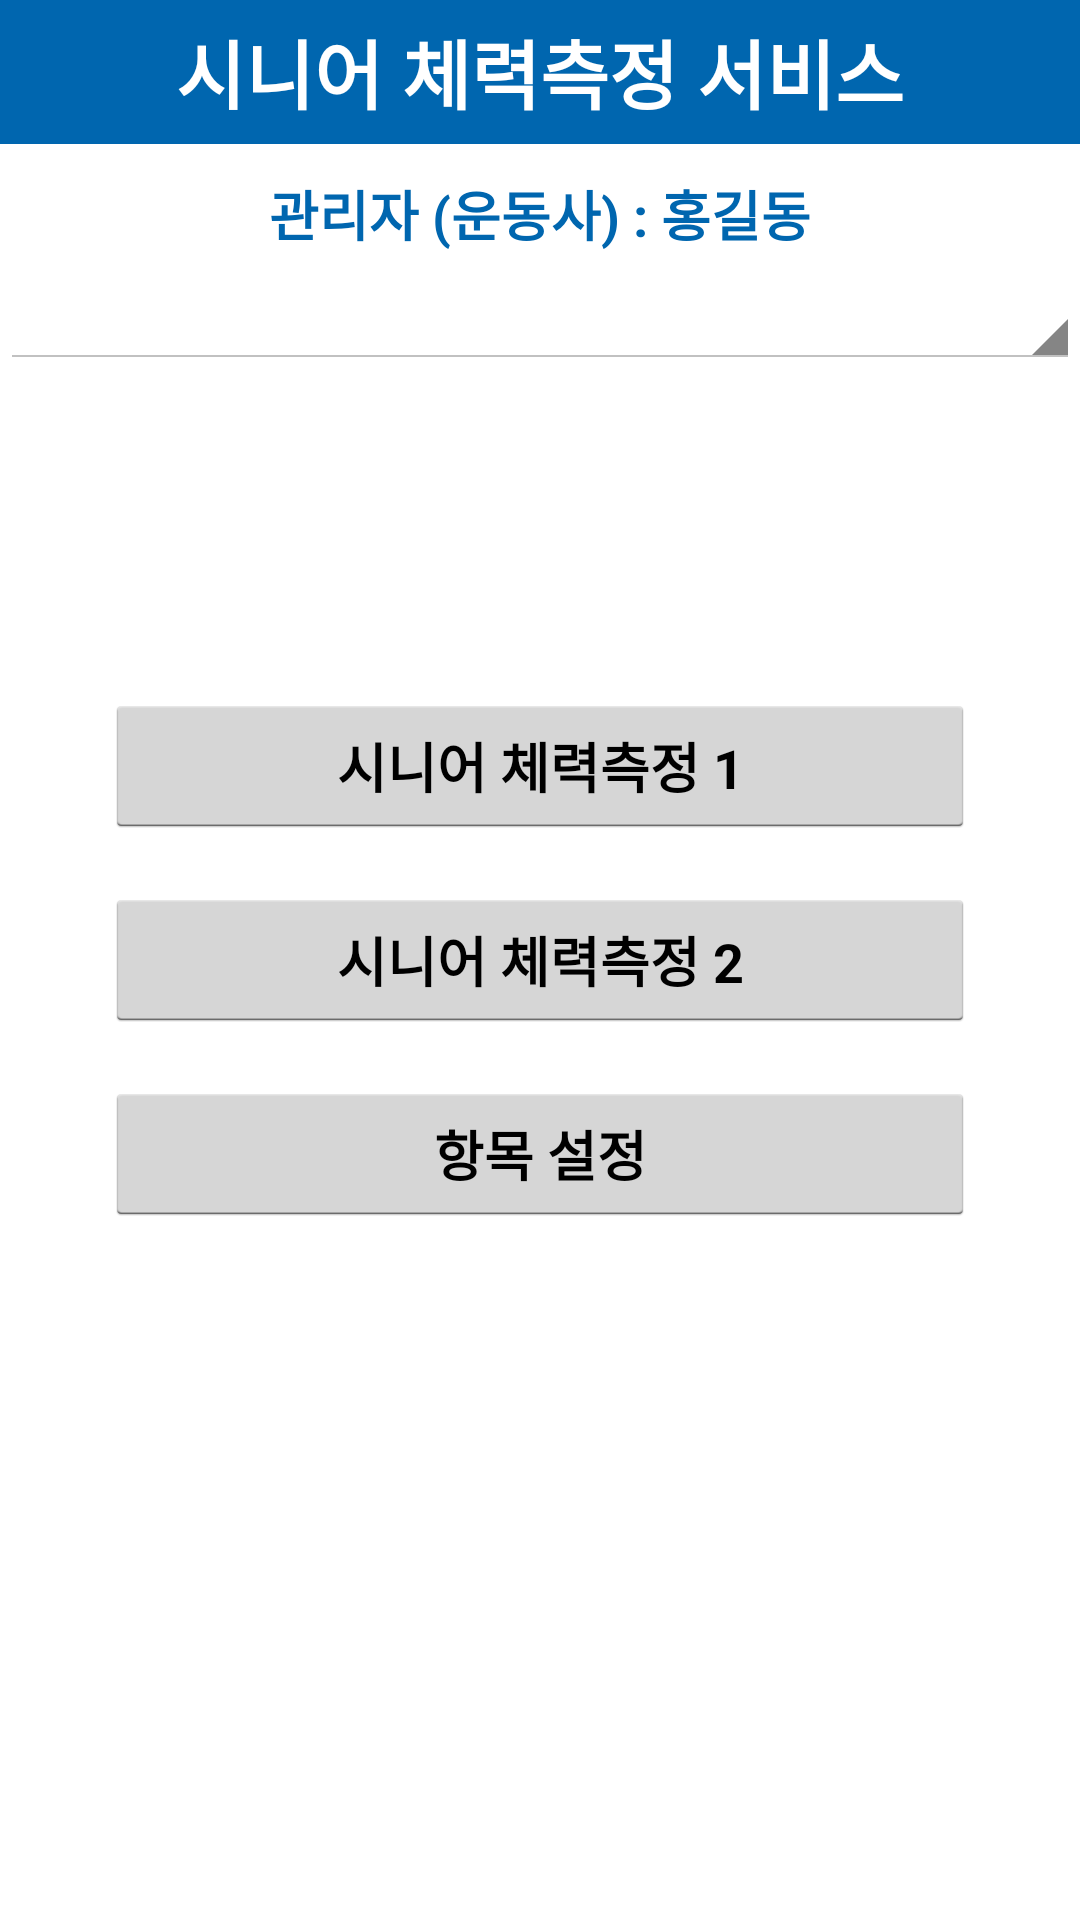

Write the Android layout XML for this screen, with the resource values it uses.
<!-- AndroidManifest.xml: application theme android:Theme.Holo.Light -->
<!-- res/layout/admin_main.xml -->
<RelativeLayout xmlns:android="http://schemas.android.com/apk/res/android"
    android:layout_width="match_parent"
    android:layout_height="match_parent" >

    <RelativeLayout
        android:id="@+id/admin_title"
        android:layout_width="match_parent"
        android:layout_height="@dimen/px144"
        android:background="#ff0066af" >

        <TextView
            android:id="@+id/admin_title_txt"
            android:layout_width="wrap_content"
            android:layout_height="wrap_content"
            android:layout_centerInParent="true"
            android:text="@string/admin_title"
            android:textColor="#ffffffff"
            android:textSize="@dimen/sp75"
            android:textStyle="bold" />
    </RelativeLayout>

    <TextView
        android:id="@+id/admin_name"
        android:layout_width="wrap_content"
        android:layout_height="wrap_content"
        android:layout_below="@id/admin_title"
        android:layout_centerHorizontal="true"
        android:layout_marginTop="@dimen/px30"
        android:text="@string/admin_name"
        android:textColor="#ff0066af"
        android:textSize="@dimen/sp54"
        android:textStyle="bold" />

    <Spinner
        android:id="@+id/spinner"
        android:layout_width="match_parent"
        android:layout_height="wrap_content"
        android:layout_below="@id/admin_name"
        android:layout_centerHorizontal="true"
        android:layout_marginTop="@dimen/px20"
        android:drawSelectorOnTop="true"
        android:gravity="center"
        android:popupBackground="#cccccc"
        android:prompt="@string/admin_hospital_selected" />

    <LinearLayout
        android:id="@+id/admin_button"
        android:layout_width="match_parent"
        android:layout_height="wrap_content"
        android:gravity="center_horizontal"
        android:layout_centerVertical="true"
        android:orientation="vertical"
        >

        <Button
            android:id="@+id/admin_list_1"
            android:layout_width="@dimen/px870"
            android:layout_height="@dimen/px144"
            android:text="@string/admin_list_1"
            android:textColor="#ff000000"
            android:textSize="@dimen/sp54"
            android:textStyle="bold" />

        <Button
            android:id="@+id/admin_list_2"
            android:layout_width="@dimen/px870"
            android:layout_height="@dimen/px144"
            android:layout_gravity="center_horizontal"
            android:layout_marginTop="@dimen/px50"
            android:text="@string/admin_list_2"
            android:textColor="#ff000000"
            android:textSize="@dimen/sp54"
            android:textStyle="bold" />

        <Button
            android:id="@+id/admin_item_list"
            android:layout_width="@dimen/px870"
            android:layout_height="@dimen/px144"
            android:layout_below="@id/admin_list_2"
            android:layout_centerHorizontal="true"
            android:layout_marginTop="@dimen/px50"
            android:text="@string/admin_measure_item_settings"
            android:textColor="#ff000000"
            android:textSize="@dimen/sp54"
            android:textStyle="bold" />
    </LinearLayout>

</RelativeLayout>
<!-- resources referenced by this layout -->
<resources>
  <dimen name="px144">48dp</dimen>
  <dimen name="px20">6.67dp</dimen>
  <dimen name="px30">10dp</dimen>
  <dimen name="px50">16.67dp</dimen>
  <dimen name="px870">290dp</dimen>
  <dimen name="sp54">18sp</dimen>
  <dimen name="sp75">25sp</dimen>
  <string name="admin_hospital_selected">병원 선택</string>
  <string name="admin_list_1">시니어 체력측정 1</string>
  <string name="admin_list_2">시니어 체력측정 2</string>
  <string name="admin_measure_item_settings">항목 설정</string>
  <string name="admin_name">관리자 (운동사) : 홍길동</string>
  <string name="admin_title">시니어 체력측정 서비스</string>
</resources>
